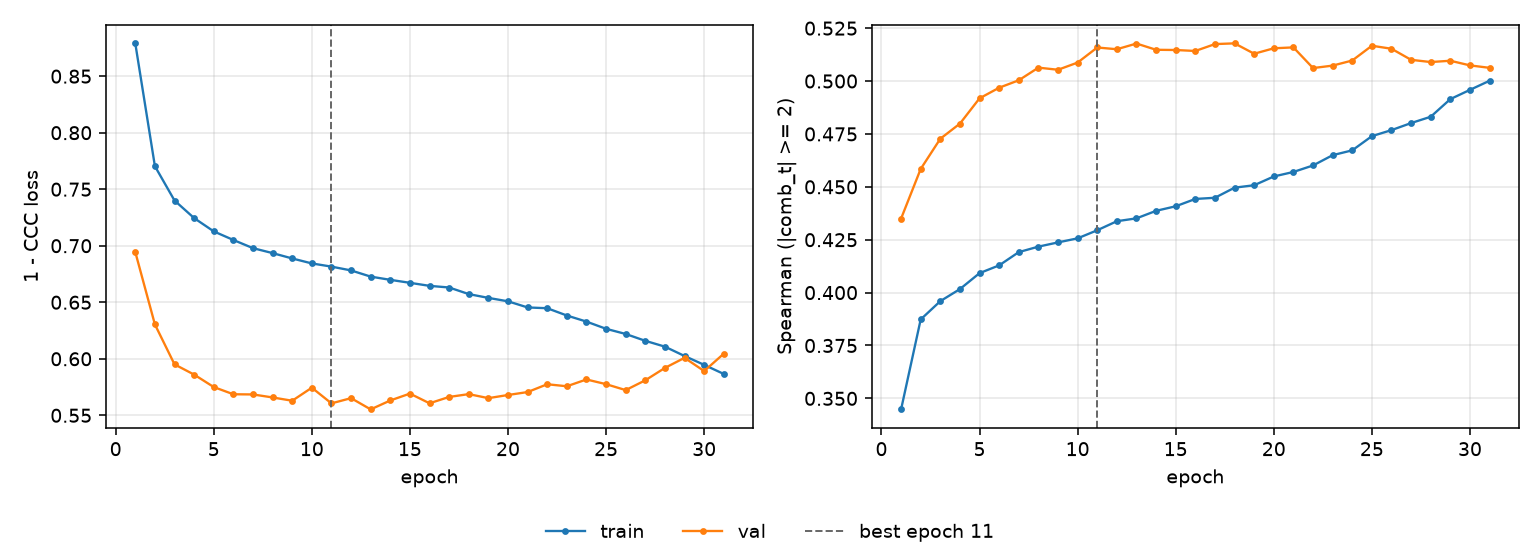

Values plotted in this chart, from the file beside it:
epoch, tr_loss, vl_loss, tr_sp, vl_sp, is_best
1, 0.879, 0.6944, 0.3448, 0.435, False
2, 0.7704, 0.6304, 0.3873, 0.4585, False
3, 0.74, 0.5951, 0.396, 0.4727, False
4, 0.7245, 0.586, 0.4017, 0.4799, False
5, 0.7127, 0.575, 0.4092, 0.4918, False
6, 0.7051, 0.5686, 0.4129, 0.4969, False
7, 0.6979, 0.5685, 0.4191, 0.5004, False
8, 0.6935, 0.5658, 0.4217, 0.5063, False
9, 0.6887, 0.5629, 0.4237, 0.5053, False
10, 0.6844, 0.5744, 0.4257, 0.5087, False
11, 0.6815, 0.5606, 0.4295, 0.5159, True
12, 0.6782, 0.5652, 0.4337, 0.515, False
13, 0.6727, 0.5552, 0.4351, 0.5177, False
14, 0.6698, 0.5631, 0.4387, 0.5148, False
15, 0.6672, 0.5692, 0.4408, 0.5147, False
16, 0.6645, 0.5606, 0.4443, 0.5142, False
17, 0.6631, 0.5662, 0.4448, 0.5175, False
18, 0.6572, 0.5687, 0.4496, 0.5178, False
19, 0.6539, 0.5652, 0.4508, 0.5129, False
20, 0.6508, 0.568, 0.4549, 0.5155, False
21, 0.6454, 0.5706, 0.457, 0.5159, False
22, 0.6447, 0.5775, 0.4601, 0.5061, False
23, 0.6383, 0.5757, 0.465, 0.5073, False
24, 0.6329, 0.5817, 0.4673, 0.5097, False
25, 0.6265, 0.5775, 0.474, 0.5167, False
26, 0.6219, 0.5723, 0.4768, 0.5153, False
27, 0.6159, 0.581, 0.4801, 0.51, False
28, 0.6107, 0.5919, 0.4831, 0.509, False
29, 0.6025, 0.6008, 0.4915, 0.5096, False
30, 0.5946, 0.5891, 0.4958, 0.5074, False
31, 0.5866, 0.6045, 0.5001, 0.5062, False
